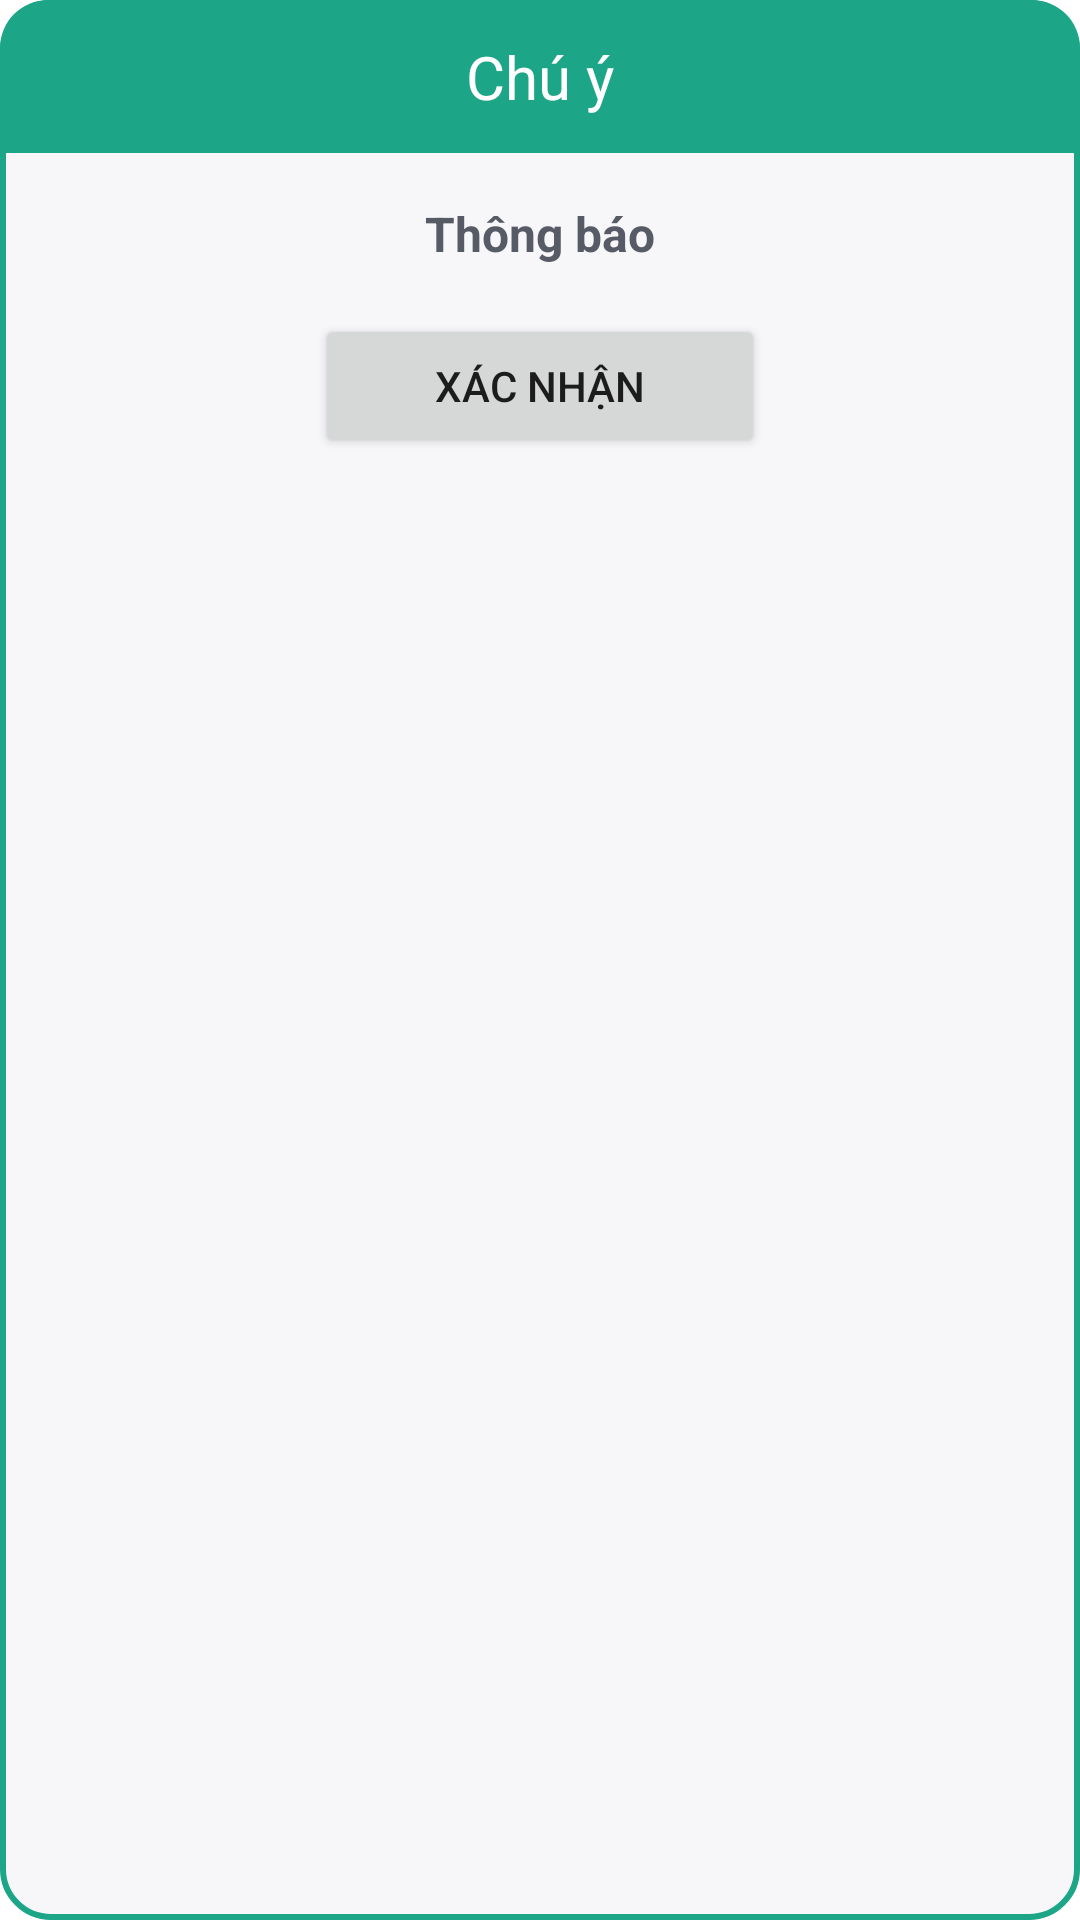

This screen was rendered from an Android layout file. Write that file and the resources it references.
<!-- AndroidManifest.xml: application theme Theme.BAE -->
<!-- res/layout/layout_dialog_notification.xml -->
<?xml version="1.0" encoding="utf-8"?>
<LinearLayout xmlns:android="http://schemas.android.com/apk/res/android"
    xmlns:app="http://schemas.android.com/apk/res-auto"
    xmlns:tools="http://schemas.android.com/tools"
    android:layout_width="match_parent"
    android:layout_height="wrap_content"
    android:background="@drawable/edit_dialog_notification_background"
    android:orientation="vertical"
    android:layout_margin="10dp"
    >

    <TextView
        android:id="@+id/header_title"
        android:layout_width="match_parent"
        android:layout_height="wrap_content"
        android:padding="12dp"
        android:textColor="@color/white"
        android:gravity="center"
        android:text="Chú ý"
        android:background="@drawable/edit_header_notification_background"
        android:textSize="20dp"
        />
    <FrameLayout
        android:layout_width="match_parent"
        android:layout_height="wrap_content"
        android:padding="16dp"
        android:orientation="vertical"
        >


        <androidx.constraintlayout.widget.ConstraintLayout
            android:layout_width="match_parent"
            android:layout_height="wrap_content">

            <TextView
                android:id="@+id/tv_dialog_notification"
                android:layout_width="wrap_content"
                android:layout_height="wrap_content"
                android:gravity="center"
                android:text="Thông báo"
                android:textColor="@color/primary_text"
                android:textSize="16dp"
                android:textStyle="bold"
                app:layout_constraintEnd_toEndOf="parent"
                app:layout_constraintStart_toStartOf="parent"

                app:layout_constraintTop_toTopOf="parent" />


            <Button
                android:id="@+id/btn_dialog_notification_confirm"
                android:layout_width="150dp"
                android:layout_height="wrap_content"
                android:layout_marginTop="16dp"
                android:layout_weight="1"
                android:text="Xác nhận"
                app:cornerRadius="5dp"
                app:layout_constraintEnd_toEndOf="parent"
                app:layout_constraintStart_toStartOf="parent"
                app:layout_constraintTop_toBottomOf="@+id/tv_dialog_notification" />

        </androidx.constraintlayout.widget.ConstraintLayout>
    </FrameLayout>

</LinearLayout>
<!-- resources referenced by this layout -->
<resources>
  <color name="primary_text">#565B65</color>
  <color name="white">#FFFFFFFF</color>
  <!-- drawable edit_dialog_notification_background (drawable) -->
  <?xml version="1.0" encoding="utf-8"?>
  <shape xmlns:android="http://schemas.android.com/apk/res/android">
      <solid android:color="@color/background" />
      <corners android:radius="16dp" />
      <stroke
          android:width="2dp"
          android:color="@color/main_color" />
  
  </shape>
  <!-- drawable edit_header_notification_background (drawable) -->
  <?xml version="1.0" encoding="utf-8"?>
  <shape xmlns:android="http://schemas.android.com/apk/res/android">
      <solid android:color="@color/main_color" />
      <corners android:topLeftRadius="16dp" android:topRightRadius="16dp"/>
  </shape>
  <style name="Theme.BAE" parent="Theme.MaterialComponents.DayNight.NoActionBar">
          
          <item name="colorPrimary">@color/main_color</item>
          <item name="android:statusBarColor">?attr/colorPrimary</item>
  
      </style>
  <color name="background">#F7F7FA</color>
  <color name="main_color">#1ca586</color>
</resources>
